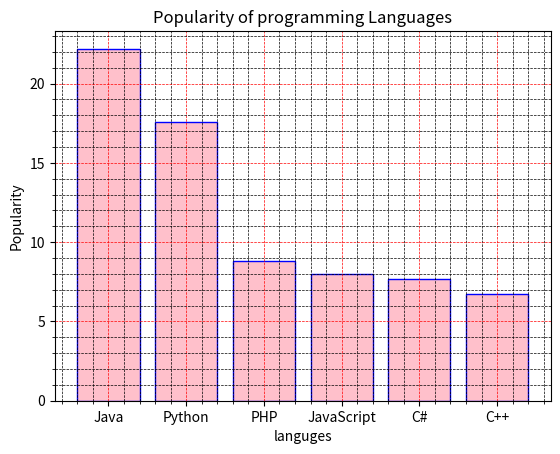

The script that saved this image:
import matplotlib.pyplot as plt
import numpy as np

languges=["Java", "Python", "PHP", "JavaScript", "C#", "C++"]
Popularity=[ 22.2, 17.6, 8.8, 8, 7.7, 6.7]

xposition=np.arange(len(languges))

plt.xticks(xposition,languges)
plt.ylabel("Popularity")
plt.xlabel("languges")
plt.title("Popularity of programming Languages")

plt.grid(which="major",linestyle="--",linewidth=0.5,color="red")
plt.minorticks_on()
plt.grid(which="minor",linestyle="--",linewidth=0.5,color="black")

plt.bar(xposition,Popularity,color="pink",edgecolor="blue")
plt.show()